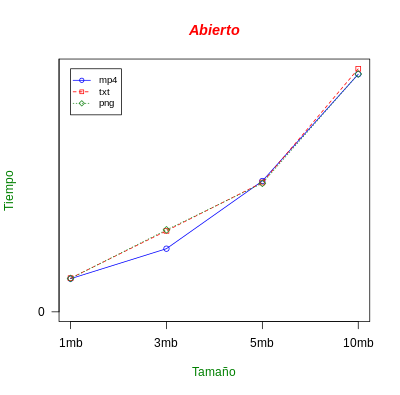

Data behind this chart, as committed beside it:
mp4 txt png
0, 326685 0, 331796 0, 32918
0, 622659 0, 798564 0, 808075
1, 28967 1, 27489 1, 26748
2, 34271 2, 39618 2, 34431
